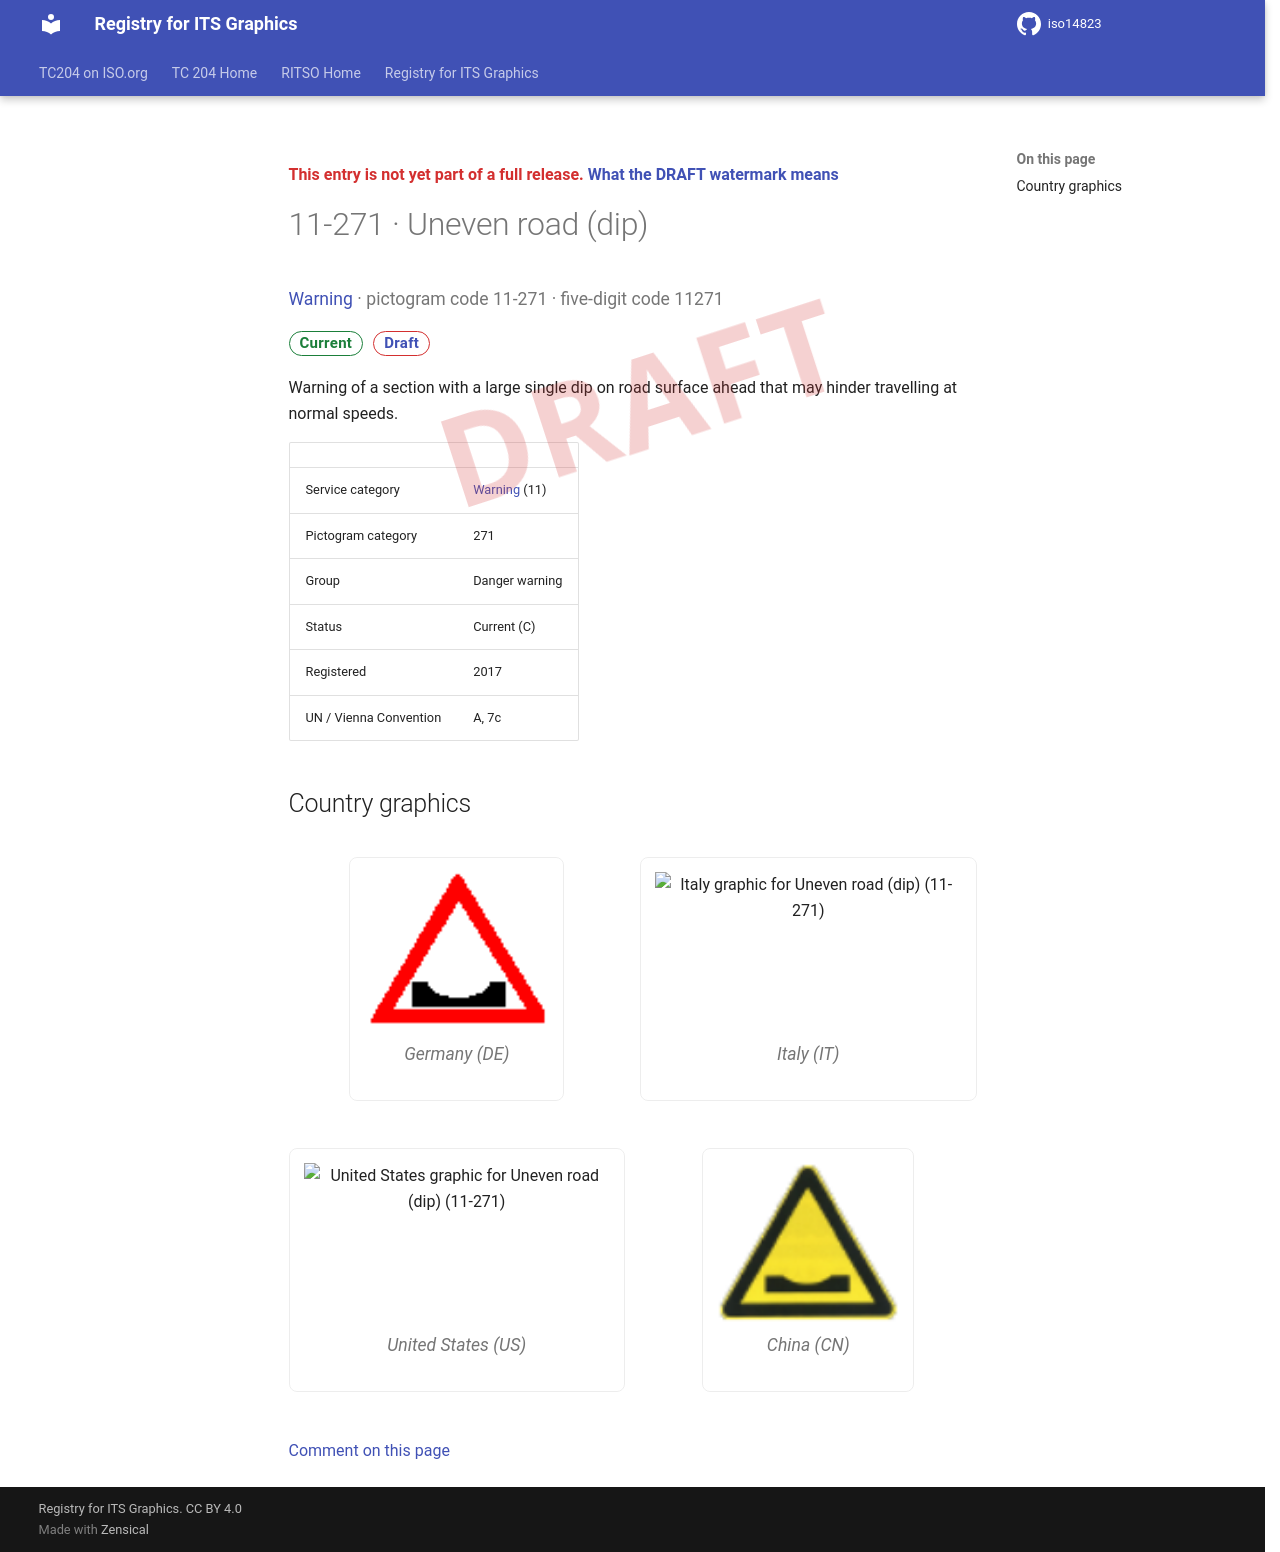

repository: k-vaughn/iso14823 · page: v0.1.0-alpha.1/signs/11-271/index.html · generator: mkdocs

<div class="draft4-watermark" aria-hidden="true"></div>

<p class="draft-note">This entry is not yet part of a full release. <a href="../#draft-watermark">What the DRAFT watermark means</a></p>

# 11-271 · Uneven road (dip)

<p class="sign-kicker"><a href="../categories/11/">Warning</a> · pictogram code 11-271 · five-digit code 11271</p>
<p class="sign-chips"><span class="chip chip-current">Current</span> <a class="chip chip-draft" href="../#draft-watermark">Draft</a></p>
<p>Warning of a section with a large single dip on road surface ahead that may hinder travelling at normal speeds.</p>
| | |
| --- | --- |
| Service category | <a href="../categories/11/">Warning</a> (11) |
| Pictogram category | 271 |
| Group | Danger warning |
| Status | Current (C) |
| Registered | 2017 |
| UN / Vienna Convention | A, 7c |

## Country graphics

<div class="sign-grid">
<figure class="sign-card">
<img src="../graphics/de/11-271.png" alt="Germany graphic for Uneven road (dip) (11-271)" loading="lazy">

<figcaption>Germany (DE)</figcaption>
</figure>
<figure class="sign-card">
<img src="../graphics/it/11-271.png" alt="Italy graphic for Uneven road (dip) (11-271)" loading="lazy">

<figcaption>Italy (IT)</figcaption>
</figure>
<figure class="sign-card">
<img src="../graphics/us/11-271.png" alt="United States graphic for Uneven road (dip) (11-271)" loading="lazy">

<figcaption>United States (US)</figcaption>
</figure>
<figure class="sign-card">
<img src="../graphics/cn/11-271.png" alt="China graphic for Uneven road (dip) (11-271)" loading="lazy">

<figcaption>China (CN)</figcaption>
</figure>
</div>

[Comment on this page](https://github.com/k-vaughn/iso14823/issues/new?template=page-feedback.yml&title=%5BPage+feedback%5D+11-271+%C2%B7+Uneven+road+%28dip%29&page-title=11-271+%C2%B7+Uneven+road+%28dip%29&page-path=signs%2F11-271.md)
